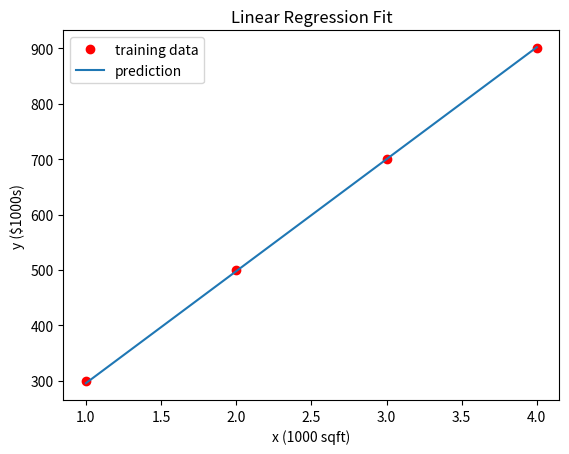

This chart was generated by the following Python code:
# import library
import numpy as np
import matplotlib.pyplot as plt

# generate some simple data
x = np.array([1.0, 2.0, 3.0, 4.0])
y = np.array([300.0, 500.0, 700.0, 900.0])

# cost function (measure square error)
def compute_cost(x, y, w, b):
    m = len(x)
    cost = 0.0
    for i in range(m):
        f_wb = w * x[i] + b
        cost += (f_wb - y[i])**2
    return cost / (2*m)

# gradients
def compute_gradients(x, y, w, b):
    m = len(x)
    dj_dw = 0.0
    dj_db = 0.0
    
    for i in range(m):
        f_wb = w * x[i] + b;
        dj_dw += (f_wb - y[i]) * x[i]
        dj_db += (f_wb - y[i])
        
    dj_dw /= m
    dj_db /= m
    return dj_dw, dj_db

# gradients descent
def gradient_descent(x, y, w_init, b_init, alpha, num_iters):
    w = w_init
    b = b_init
    cost_history = [] # track and analyze how the cost change during model
    # step down hill to local minima
    # keep decrease => learning rate good
    # stay flat => learning rate too small
    # explodes upward => learning rate too high
    
    for i in range(num_iters):
        dj_dw, dj_db = compute_gradients(x, y, w, b)
        w = w - alpha * dj_dw
        b = b - alpha * dj_db
        
        cost = compute_cost(x, y, w, b)
        print(f"cost history, {cost}")
        cost_history.append(cost)

        # just output value of parameters
        if i % 100 == 0 or i == num_iters - 1:
            print(f"Iteration {i}: Cost {cost:.2f}, w = {w:.2f}, b = {b:.2f}")
    
    return w, b, cost_history

# declare value
w_init = 0
b_init = 0
alpha = 0.01 # learning rate
iterations = 1000 # how much time for train

# run gradient descent
w_final, b_final, cost_hist = gradient_descent(x, y, w_init, b_init, alpha, iterations)

print(f"\nFinal_parameters: w = {w_final:.2f}, b = {b_final:.2f}")

# prediction
plt.plot(x, y, 'ro', label="training data")
plt.plot(x, w_final * x + b_final, label="prediction")
plt.xlabel("x (1000 sqft)")
plt.ylabel("y ($1000s)")
plt.legend()
plt.title("Linear Regression Fit")
plt.show()